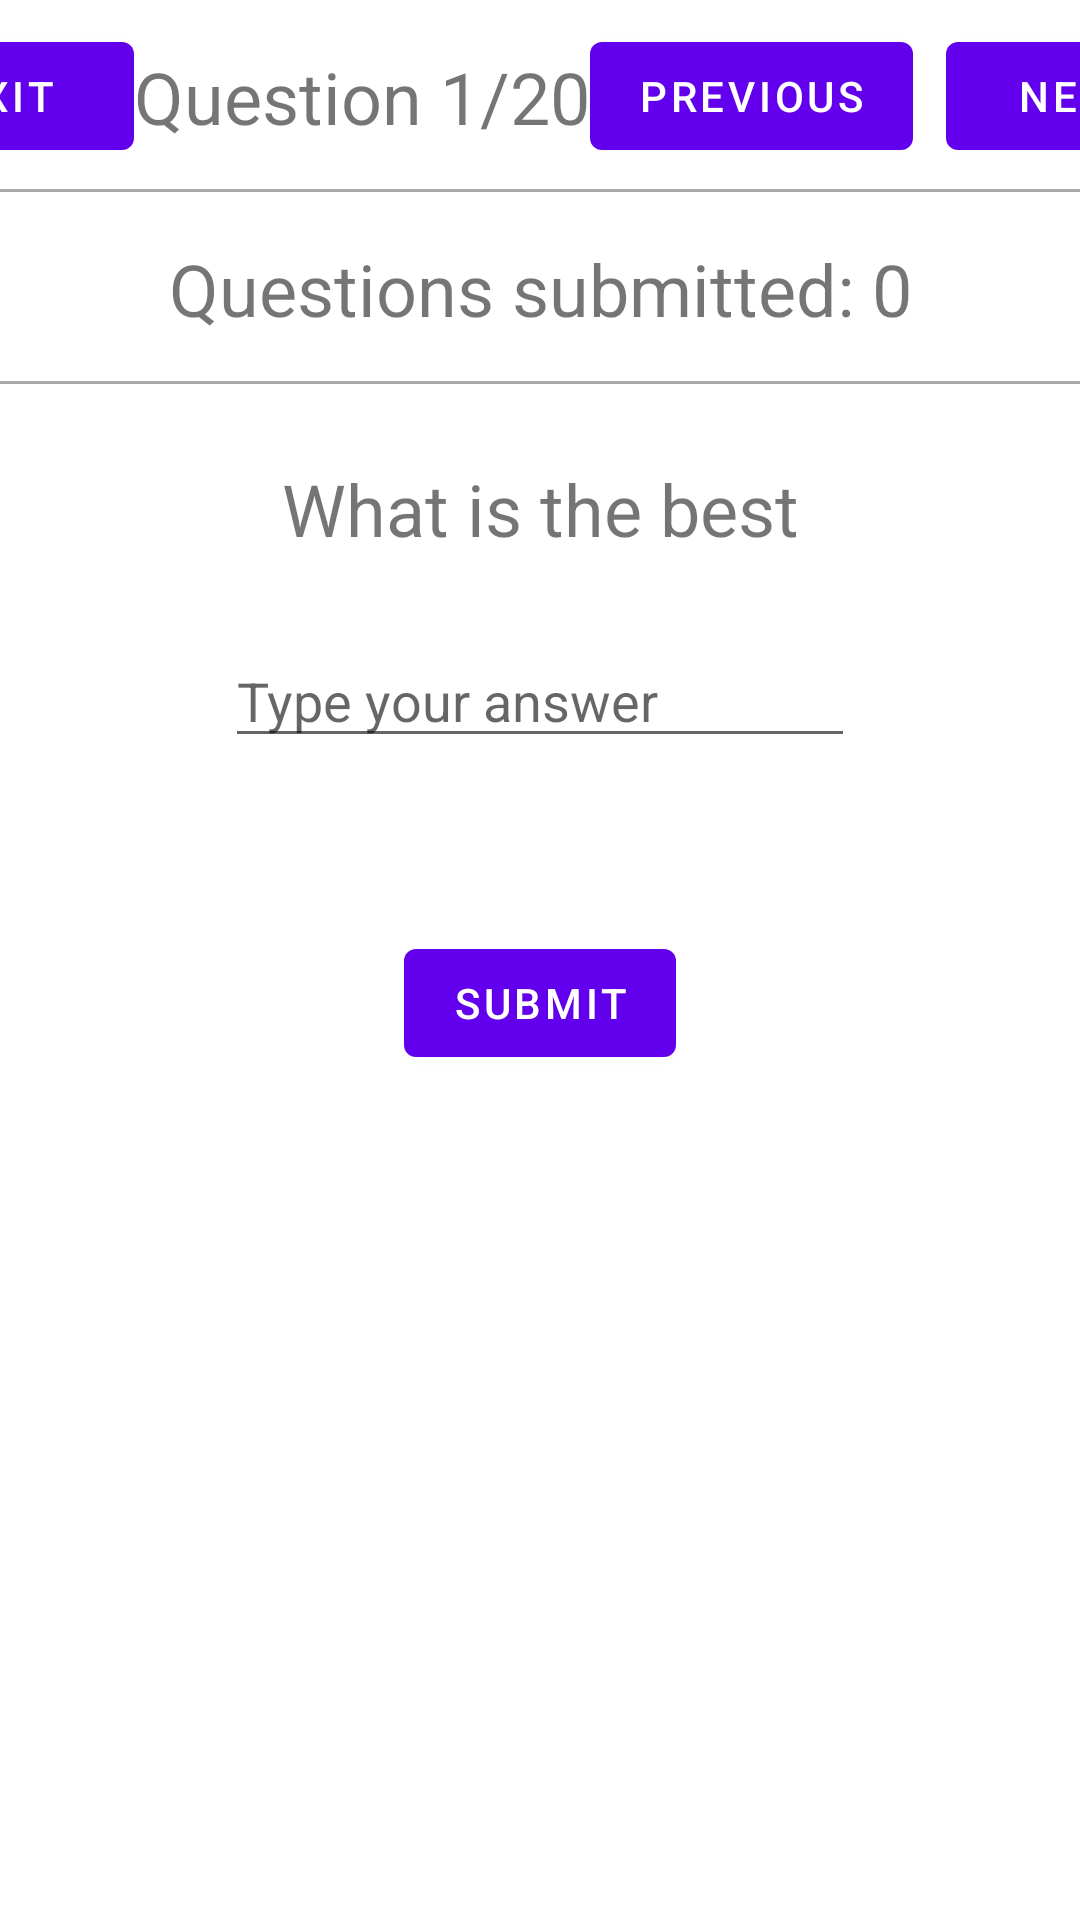

The Android layout XML behind this screen, and the referenced resources:
<!-- AndroidManifest.xml: application theme Theme.Survey -->
<!-- res/layout/fragment_second.xml -->
<?xml version="1.0" encoding="utf-8"?>
<androidx.constraintlayout.widget.ConstraintLayout xmlns:android="http://schemas.android.com/apk/res/android"
    xmlns:app="http://schemas.android.com/apk/res-auto"
    xmlns:tools="http://schemas.android.com/tools"
    android:layout_width="match_parent"
    android:layout_height="match_parent"
    tools:context=".SecondFragment">

    <Button
        android:id="@+id/button_second"
        android:layout_width="wrap_content"
        android:layout_height="wrap_content"
        android:text="@string/submit"
        app:layout_constraintBottom_toBottomOf="@id/gl_h_65"
        app:layout_constraintEnd_toEndOf="parent"
        app:layout_constraintStart_toStartOf="parent"
        app:layout_constraintTop_toBottomOf="@id/answer"
         />

    <Button
        android:id="@+id/back"
        android:layout_width="wrap_content"
        android:layout_height="wrap_content"
        android:text="Exit"
        app:layout_constraintEnd_toStartOf="@id/quest_num"
        app:layout_constraintStart_toStartOf="parent"
        app:layout_constraintTop_toTopOf="parent"
        app:layout_constraintBottom_toTopOf="@id/gl_h_15"/>

    <Button
        android:id="@+id/previous"
        android:layout_width="wrap_content"
        android:layout_height="wrap_content"
        android:layout_marginEnd="11dp"
        android:text="Previous"
        app:layout_constraintTop_toTopOf="parent"
        app:layout_constraintBottom_toTopOf="@id/gl_h_15"
        app:layout_constraintStart_toEndOf="@id/quest_num"
        app:layout_constraintEnd_toStartOf="@+id/next" />

    <Button
        android:id="@+id/next"
        android:layout_width="wrap_content"
        android:layout_height="wrap_content"
        android:text="Next"
        app:layout_constraintTop_toTopOf="parent"
        app:layout_constraintBottom_toTopOf="@id/gl_h_15"
        app:layout_constraintEnd_toEndOf="parent"
        app:layout_constraintStart_toEndOf="@id/previous" />

    <EditText
        android:id="@+id/answer"
        android:layout_width="wrap_content"
        android:layout_height="wrap_content"
        android:ems="10"
        android:hint="Type your answer "
        android:inputType="text"
        android:text=""
        app:layout_constraintBottom_toTopOf="@id/button_second"
        app:layout_constraintEnd_toEndOf="parent"
        app:layout_constraintStart_toStartOf="parent"
        app:layout_constraintTop_toTopOf="@+id/quest" />/>

    <TextView
        android:id="@+id/quest_sub"
        android:layout_width="wrap_content"
        android:layout_height="wrap_content"
        android:text="Questions submitted: 0"
        android:textSize="24sp"
        app:layout_constraintEnd_toEndOf="parent"
        app:layout_constraintStart_toStartOf="parent"
        app:layout_constraintTop_toTopOf="@+id/gl_h_15"
        app:layout_constraintBottom_toBottomOf="@id/gl_h_30"/>

    <TextView
        android:id="@+id/quest_num"
        android:layout_width="wrap_content"
        android:layout_height="wrap_content"
        android:text="Question 1/20"
        android:textSize="24sp"
        app:layout_constraintTop_toTopOf="parent"
        app:layout_constraintBottom_toTopOf="@id/gl_h_15"
        app:layout_constraintStart_toEndOf="@id/back"
        app:layout_constraintEnd_toStartOf="@id/previous" />

    <TextView
        android:id="@+id/quest"
        android:layout_width="wrap_content"
        android:layout_height="wrap_content"

        android:text="What is the best"
        android:textSize="24sp"
        app:layout_constraintEnd_toEndOf="parent"
        app:layout_constraintStart_toStartOf="parent"
        app:layout_constraintBottom_toTopOf="@+id/answer"
        app:layout_constraintTop_toBottomOf="@id/gl_h_30"/>

    <androidx.constraintlayout.widget.Guideline
        android:id="@+id/gl_h_15"
        android:layout_width="wrap_content"
        android:layout_height="wrap_content"
        android:orientation="horizontal"
        app:layout_constraintGuide_percent="0.10" />

    <androidx.constraintlayout.widget.Guideline
        android:id="@+id/gl_h_30"
        android:layout_width="wrap_content"
        android:layout_height="wrap_content"
        android:orientation="horizontal"
        app:layout_constraintGuide_percent="0.2" />

    <androidx.constraintlayout.widget.Guideline
        android:id="@+id/gl_h_65"
        android:layout_width="wrap_content"
        android:layout_height="wrap_content"
        android:orientation="horizontal"
        app:layout_constraintGuide_percent="0.65" />

    <View
        android:layout_width="match_parent"
        android:layout_height="1dp"
        android:background="@android:color/darker_gray"
        app:layout_constraintBottom_toTopOf="@id/gl_h_15"/>
    <View
        android:layout_width="match_parent"
        android:layout_height="1dp"
        android:background="@android:color/darker_gray"
        app:layout_constraintBottom_toTopOf="@id/gl_h_30"/>

</androidx.constraintlayout.widget.ConstraintLayout>
<!-- resources referenced by this layout -->
<resources>
  <string name="submit">Submit</string>
  <style name="Theme.Survey" parent="Theme.MaterialComponents.DayNight.DarkActionBar">
          
          <item name="colorPrimary">@color/purple_500</item>
          <item name="colorPrimaryVariant">@color/purple_700</item>
          <item name="colorOnPrimary">@color/white</item>
          
          <item name="colorSecondary">@color/teal_200</item>
          <item name="colorSecondaryVariant">@color/teal_700</item>
          <item name="colorOnSecondary">@color/black</item>
          
          <item name="android:statusBarColor" tools:targetApi="l">?attr/colorPrimaryVariant</item>
          
      </style>
  <!-- not gathered from this repository: default colours our renderer supplied (Android Studio template values) -->
  <color name="purple_500">#FF6200EE</color>
  <color name="purple_700">#FF3700B3</color>
  <color name="teal_200">#FF03DAC5</color>
  <color name="teal_700">#FF018786</color>
  <color name="black">#FF000000</color>
  <color name="white">#FFFFFFFF</color>
</resources>
